3-way image classification set "dataset" from GitHub (stahiomar/Cat-Breed-Classification-using-CNN); label vocabulary: orange cat, siamese cat, sphynx cat.

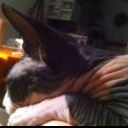
Label: sphynx cat

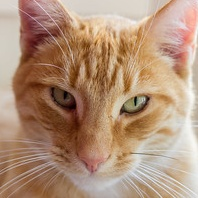
Label: orange cat

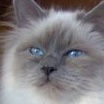
Label: siamese cat

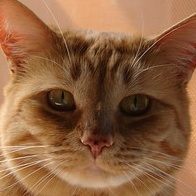
Label: orange cat

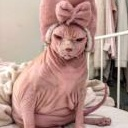
Label: sphynx cat

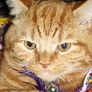
Label: orange cat
